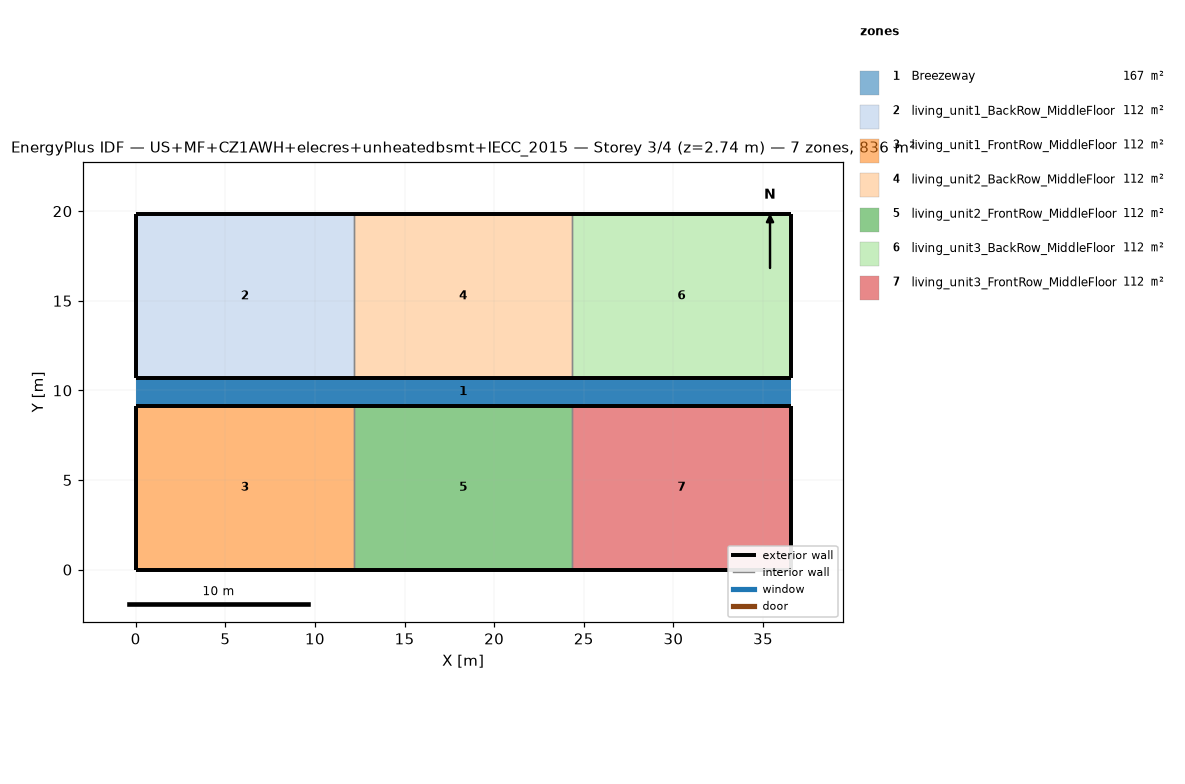
=== STOREY PLAN SPEC (per zone: floor XY polygon, exterior-wall plan segments, windows/doors) ===
zone 1: Breezeway  (167.0 m²)
  floor: (36.54, 9.16) (0.00, 9.16) (0.00, 10.68) (36.54, 10.68)
  floor: (36.54, 9.16) (0.00, 9.16) (0.00, 10.68) (36.54, 10.68)
  floor: (36.54, 9.16) (0.00, 9.16) (0.00, 10.68) (36.54, 10.68)
zone 2: living_unit1_BackRow_MiddleFloor  (111.5 m²)
  floor: (12.18, 10.68) (0.00, 10.68) (0.00, 19.84) (12.18, 19.84)
  exterior wall: (0.00, 10.68) – (12.18, 10.68)  [12.2 m]
  exterior wall: (12.18, 19.84) – (0.00, 19.84)  [12.2 m]
  exterior wall: (0.00, 19.84) – (0.00, 10.68)  [9.2 m]
  interior walls: 1
zone 3: living_unit1_FrontRow_MiddleFloor  (111.5 m²)
  floor: (12.18, 0.00) (0.00, 0.00) (0.00, 9.16) (12.18, 9.16)
  exterior wall: (0.00, 0.00) – (12.18, 0.00)  [12.2 m]
  exterior wall: (12.18, 9.16) – (0.00, 9.16)  [12.2 m]
  exterior wall: (0.00, 9.16) – (0.00, 0.00)  [9.2 m]
  interior walls: 1
zone 4: living_unit2_BackRow_MiddleFloor  (111.5 m²)
  floor: (24.36, 10.68) (12.18, 10.68) (12.18, 19.84) (24.36, 19.84)
  exterior wall: (12.18, 10.68) – (24.36, 10.68)  [12.2 m]
  exterior wall: (24.36, 19.84) – (12.18, 19.84)  [12.2 m]
  interior walls: 2
zone 5: living_unit2_FrontRow_MiddleFloor  (111.5 m²)
  floor: (24.36, 0.00) (12.18, 0.00) (12.18, 9.16) (24.36, 9.16)
  exterior wall: (12.18, 0.00) – (24.36, 0.00)  [12.2 m]
  exterior wall: (24.36, 9.16) – (12.18, 9.16)  [12.2 m]
  interior walls: 2
zone 6: living_unit3_BackRow_MiddleFloor  (111.5 m²)
  floor: (36.54, 10.68) (24.36, 10.68) (24.36, 19.84) (36.54, 19.84)
  exterior wall: (24.36, 10.68) – (36.54, 10.68)  [12.2 m]
  exterior wall: (36.54, 10.68) – (36.54, 19.84)  [9.2 m]
  exterior wall: (36.54, 19.84) – (24.36, 19.84)  [12.2 m]
  interior walls: 1
zone 7: living_unit3_FrontRow_MiddleFloor  (111.5 m²)
  floor: (36.54, 0.00) (24.36, 0.00) (24.36, 9.16) (36.54, 9.16)
  exterior wall: (24.36, 0.00) – (36.54, 0.00)  [12.2 m]
  exterior wall: (36.54, 0.00) – (36.54, 9.16)  [9.2 m]
  exterior wall: (36.54, 9.16) – (24.36, 9.16)  [12.2 m]
  interior walls: 1

=== DERIVED (storey summary) ===
Building: US+MF+CZ1AWH+elecres+unheatedbsmt+IECC_2015
Storey: 3 of 4  (floor level z = 2.74 m)
Storey gross floor area: 836.2 m²
Zones on this storey: 7
  - Breezeway: floor 167.0 m²
  - living_unit1_BackRow_MiddleFloor: floor 111.5 m²; exterior wall 33.5 m (86.9 m²); WWR 0.0%
  - living_unit1_FrontRow_MiddleFloor: floor 111.5 m²; exterior wall 33.5 m (86.9 m²); WWR 0.0%
  - living_unit2_BackRow_MiddleFloor: floor 111.5 m²; exterior wall 24.4 m (63.1 m²); WWR 0.0%
  - living_unit2_FrontRow_MiddleFloor: floor 111.5 m²; exterior wall 24.4 m (63.1 m²); WWR 0.0%
  - living_unit3_BackRow_MiddleFloor: floor 111.5 m²; exterior wall 33.5 m (86.9 m²); WWR 0.0%
  - living_unit3_FrontRow_MiddleFloor: floor 111.5 m²; exterior wall 33.5 m (86.9 m²); WWR 0.0%
Zone adjacency (shared interzone walls):
  - living_unit1_BackRow_MiddleFloor ↔ living_unit2_BackRow_MiddleFloor
  - living_unit1_FrontRow_MiddleFloor ↔ living_unit2_FrontRow_MiddleFloor
  - living_unit2_BackRow_MiddleFloor ↔ living_unit3_BackRow_MiddleFloor
  - living_unit2_FrontRow_MiddleFloor ↔ living_unit3_FrontRow_MiddleFloor